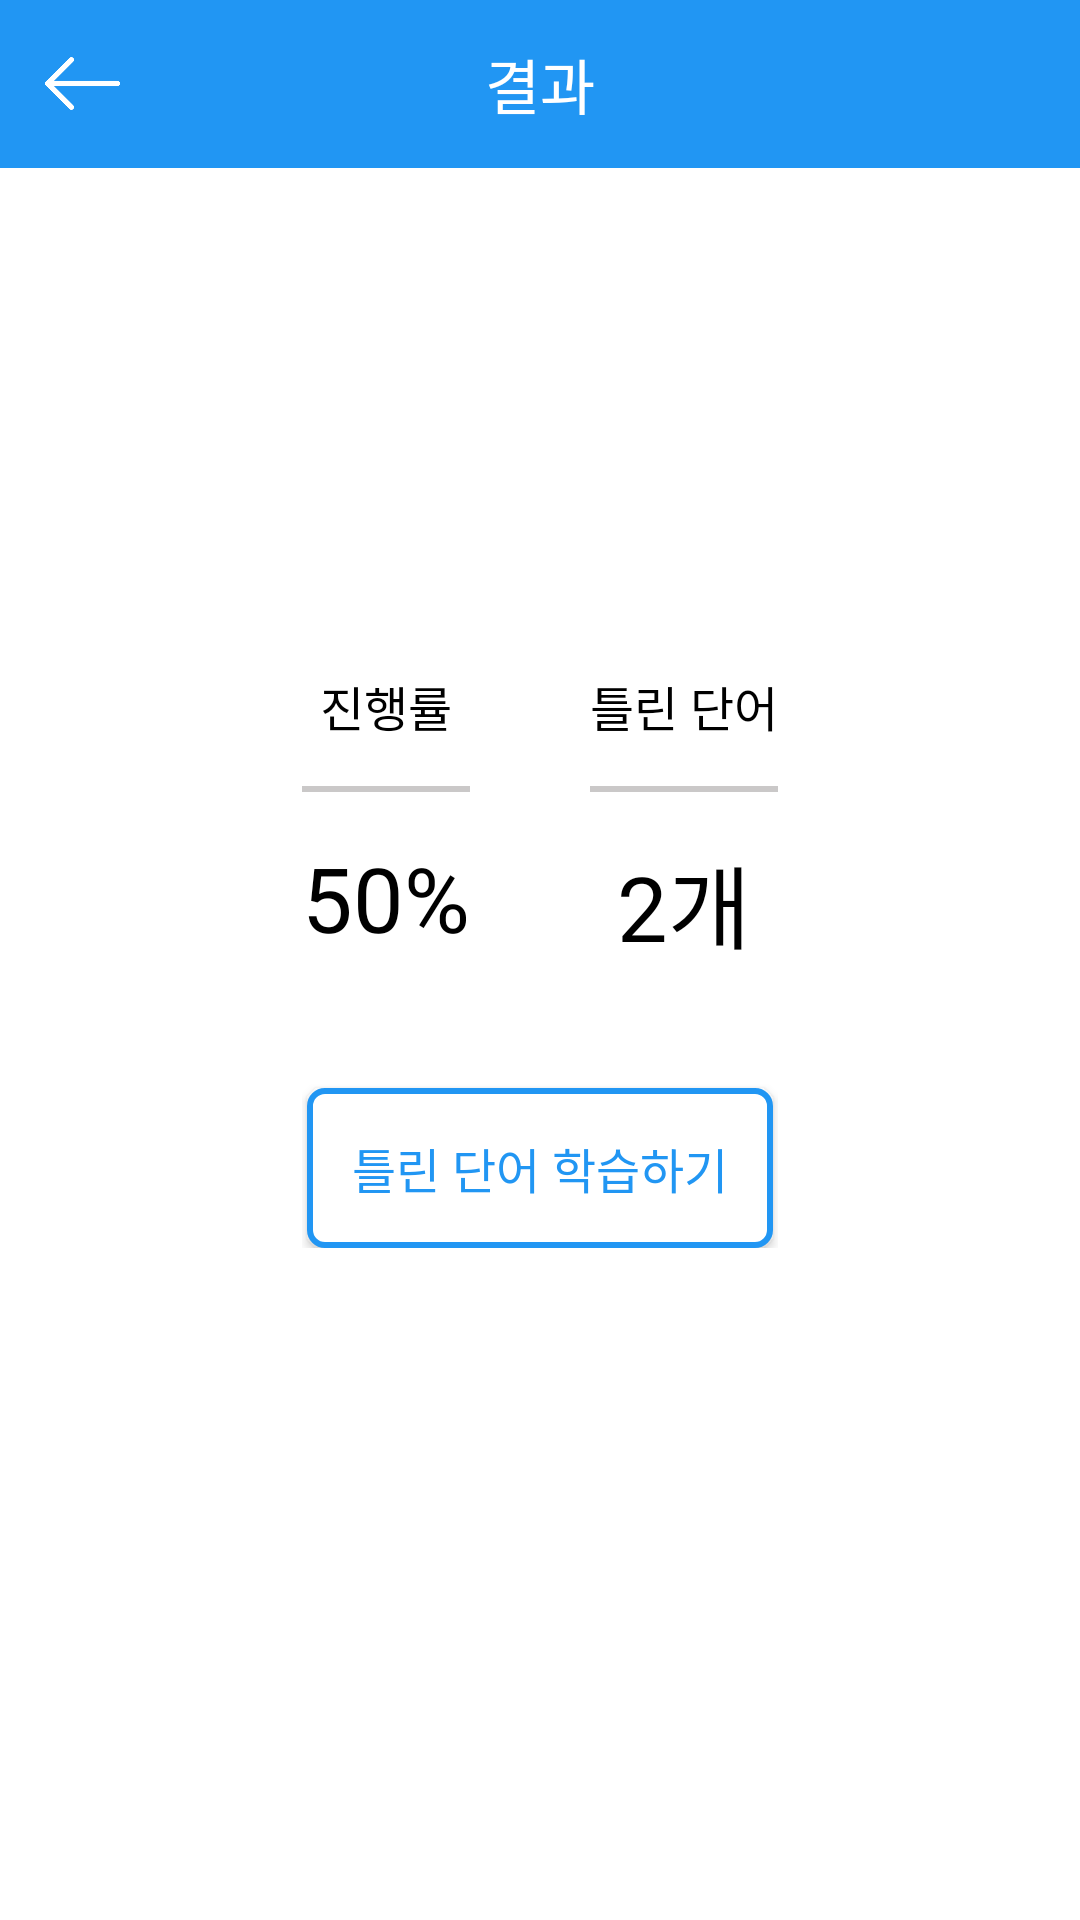

Produce the Android XML layout that renders to this screen, including the resource entries it uses.
<!-- AndroidManifest.xml: application theme AppTheme -->
<!-- res/layout/activity_result.xml -->
<?xml version="1.0" encoding="utf-8"?>
<RelativeLayout xmlns:android="http://schemas.android.com/apk/res/android"
    xmlns:app="http://schemas.android.com/apk/res-auto"
    xmlns:tools="http://schemas.android.com/tools"
    android:layout_width="match_parent"
    android:layout_height="match_parent"
    tools:context=".activity.ResultActivity"
    android:background="#ffffff">

    <androidx.appcompat.widget.Toolbar
        android:layout_width="match_parent"
        android:layout_height="?attr/actionBarSize"
        android:background="@color/colorMain"
        app:contentInsetLeft="0dp"
        app:contentInsetStart="0dp">

        <RelativeLayout
            android:layout_width="match_parent"
            android:layout_height="match_parent"
            >

            <ImageView
                android:layout_width="25dp"
                android:layout_height="25dp"
                android:src="@drawable/arrow_l"
                android:layout_alignParentStart="true"
                android:layout_centerVertical="true"
                android:layout_margin="15dp"
                android:id="@+id/Result_back"
                >

            </ImageView>

            <TextView
                android:layout_width="wrap_content"
                android:layout_height="wrap_content"
                android:text="결과"
                android:textColor="#ffffff"
                android:layout_gravity="center_vertical|center"
                android:textSize="20sp"
                android:layout_centerInParent="true"
                >

            </TextView>

        </RelativeLayout>

    </androidx.appcompat.widget.Toolbar>

    <LinearLayout
        android:layout_width="wrap_content"
        android:layout_height="wrap_content"
        android:orientation="vertical"
        android:layout_centerInParent="true">

        <LinearLayout
            android:layout_width="wrap_content"
            android:layout_height="wrap_content"
            android:id="@+id/Result_lienar">

            <LinearLayout
                android:layout_width="wrap_content"
                android:layout_height="wrap_content"
                android:orientation="vertical"
                android:layout_marginEnd="20dp">

                <TextView
                    android:layout_width="wrap_content"
                    android:layout_height="wrap_content"
                    android:text="진행률"
                    android:textColor="#000000"
                    android:layout_gravity="center"
                    android:textSize="16sp"/>

                <View
                    android:layout_width="match_parent"
                    android:layout_height="2dp"
                    android:background="#CAC8C8"
                    android:layout_marginTop="15dp"/>

                <TextView
                    android:layout_width="wrap_content"
                    android:layout_height="wrap_content"
                    android:text="50%"
                    android:layout_marginTop="15dp"
                    android:textSize="30sp"
                    android:layout_gravity="center"
                    android:textColor="#000000"
                    android:id="@+id/Result_progress"/>

            </LinearLayout>

            <LinearLayout
                android:layout_width="wrap_content"
                android:layout_height="wrap_content"
                android:orientation="vertical"
                android:layout_marginStart="20dp">

                <TextView
                    android:layout_width="wrap_content"
                    android:layout_height="wrap_content"
                    android:text="틀린 단어"
                    android:textColor="#000000"
                    android:layout_gravity="center"
                    android:textSize="16sp"/>

                <View
                    android:layout_width="match_parent"
                    android:layout_height="2dp"
                    android:background="#CAC8C8"
                    android:layout_marginTop="15dp"/>

                <TextView
                    android:layout_width="wrap_content"
                    android:layout_height="wrap_content"
                    android:text="2개"
                    android:layout_marginTop="15dp"
                    android:textSize="30sp"
                    android:layout_gravity="center"
                    android:textColor="#000000"
                    android:id="@+id/Result_sizeIncorrect"/>

            </LinearLayout>

        </LinearLayout>

        <Button
            android:layout_width="wrap_content"
            android:layout_height="wrap_content"
            android:text="틀린 단어 학습하기"
            android:layout_gravity="center_horizontal"
            android:background="@drawable/button_background"
            android:padding="15dp"
            android:textColor="@color/colorMain"
            android:layout_marginTop="40dp"
            android:textSize="16sp"
            android:id="@+id/Result_btn"/>

    </LinearLayout>

</RelativeLayout>
<!-- resources referenced by this layout -->
<resources>
  <color type="color" name="colorMain">#2196F3</color>
  <!-- drawable arrow_l: png bitmap (drawable-v24, 1462 bytes) -->
  <!-- drawable button_background (drawable-v24) -->
  <?xml version="1.0" encoding="utf-8"?>
  <shape xmlns:android="http://schemas.android.com/apk/res/android">
  
      <solid android:color="#ffffff"/>
  
      <corners android:radius="5dp"/>
  
      <stroke android:width="2dp"
          android:color="@color/colorMain"/>
  
  </shape>
  <style name="AppTheme" parent="Theme.AppCompat.Light.NoActionBar">
          
          <item name="colorPrimary">@color/colorPrimary</item>
          <item name="colorPrimaryDark">@color/colorPrimaryDark</item>
          <item name="colorAccent">@color/colorAccent</item>
          <item name="colorControlNormal">@color/colorBlack</item>
          <item name="colorControlActivated">@color/colorBlack</item>
          <item name="colorControlHighlight">@color/colorBlack</item>
          <item name="drawerArrowStyle">@style/DrawerArrowStyle</item>
      </style>
  <color name="colorPrimary">#2196f3</color>
  <color name="colorPrimaryDark">#0069c0</color>
  <color name="colorAccent">#0069c0</color>
  <color name="colorBlack">#000000</color>
  <style name="DrawerArrowStyle" parent="@style/Widget.AppCompat.DrawerArrowToggle">
          <item name="spinBars">true</item>
          <item name="color">@android:color/white</item>
      </style>
</resources>
